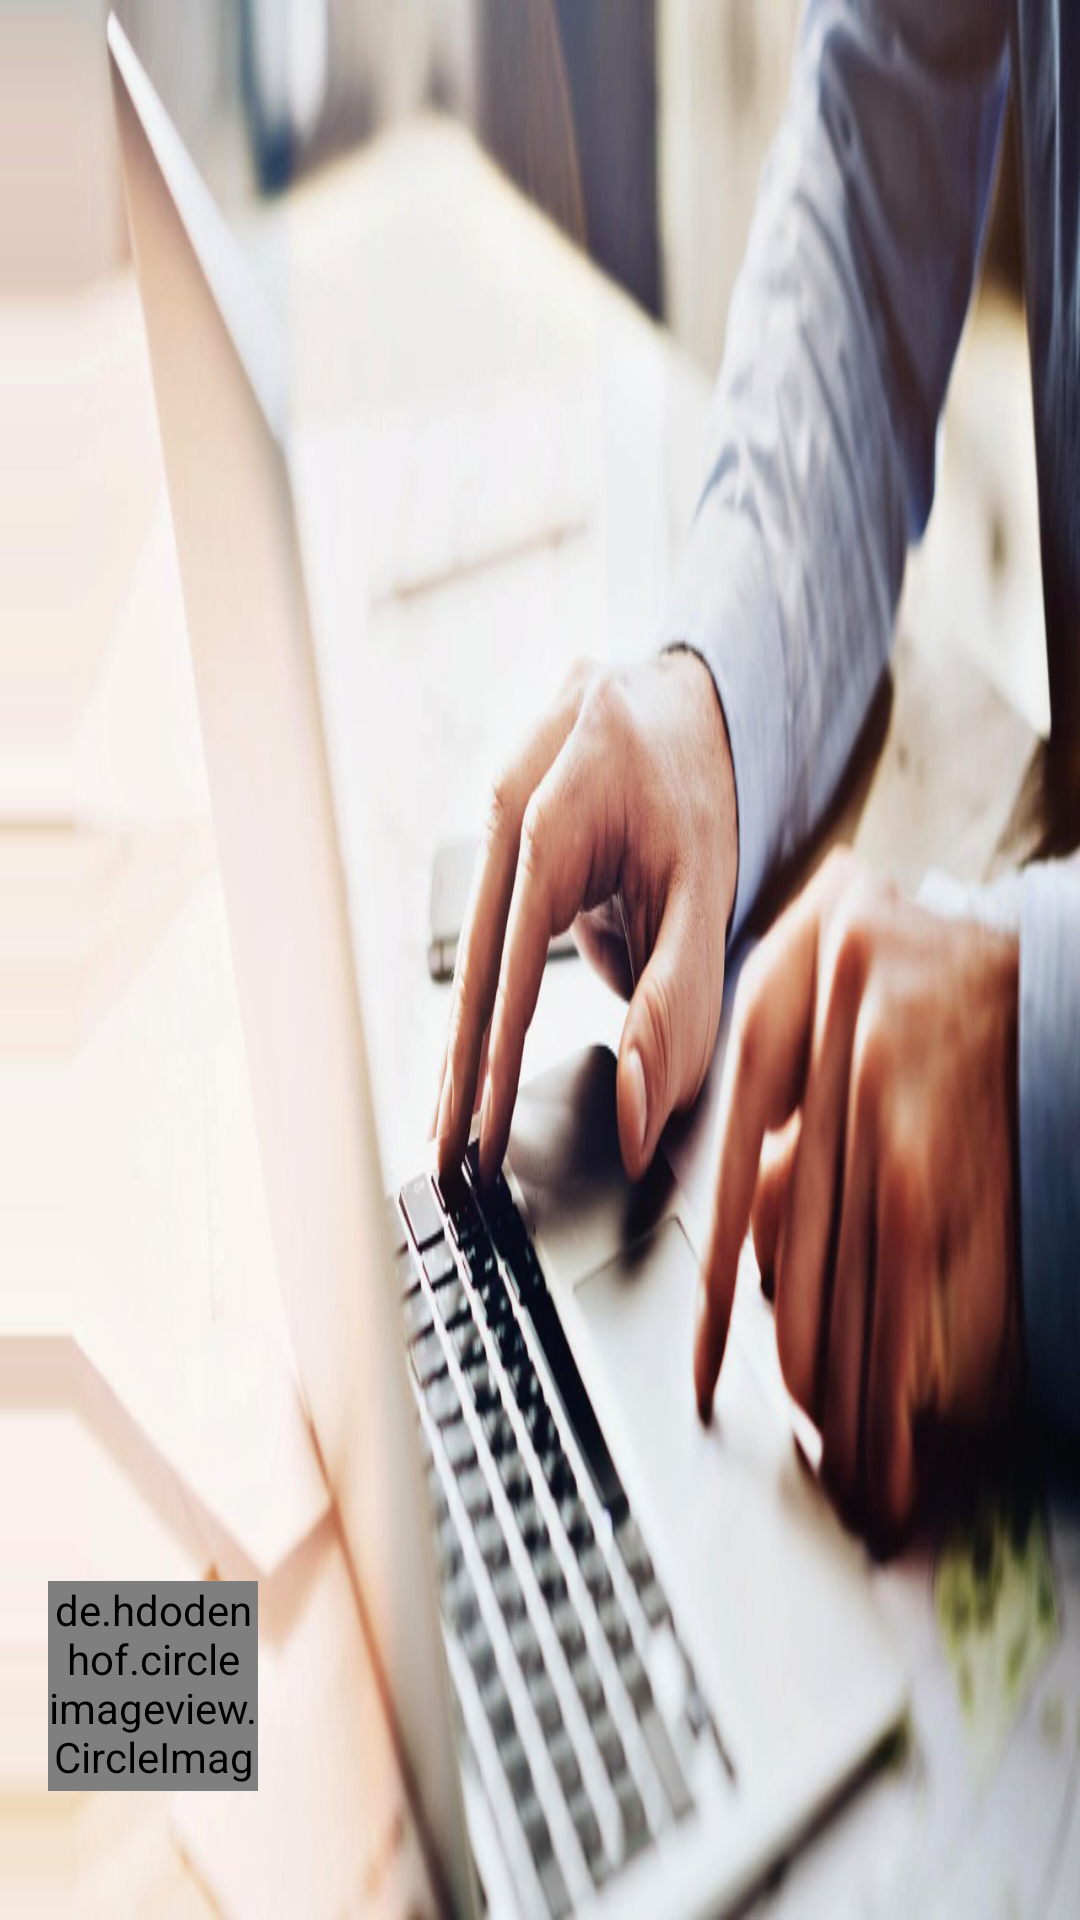

The Android layout XML behind this screen, and the referenced resources:
<!-- AndroidManifest.xml: application theme AppTheme -->
<!-- res/layout/nav_header_main.xml -->
<?xml version="1.0" encoding="utf-8"?>
<RelativeLayout xmlns:android="http://schemas.android.com/apk/res/android"
    xmlns:app="http://schemas.android.com/apk/res-auto"
    xmlns:tools="http://schemas.android.com/tools"
    android:layout_width="match_parent"
    android:id="@+id/nav_home"
    android:layout_height="@dimen/nav_header_height"
    android:background="@drawable/bg"
    android:theme="@style/ThemeOverlay.AppCompat.Dark">


    <TextView
        android:id="@+id/username"
        android:layout_width="match_parent"
        android:layout_height="wrap_content"
        android:layout_alignParentBottom="true"
        android:paddingBottom="16dp"
        android:paddingEnd="16dp"
        android:paddingStart="16dp"
        android:paddingTop="8dp"
        android:textAppearance="@style/TextAppearance.AppCompat.Body1" />

    <de.hdodenhof.circleimageview.CircleImageView
        android:id="@+id/imageView"
        android:layout_width="70dp"
        android:layout_height="70dp"
        android:layout_above="@id/username"
        android:layout_alignStart="@id/username"
        android:layout_marginStart="16dp"
        android:src="@drawable/logopetak"
        app:civ_border_color="@color/colorPrimary"
        app:civ_border_width="1dp" />

</RelativeLayout>
<!-- resources referenced by this layout -->
<resources>
  <color name="colorPrimary">#ff424242</color>
  <dimen name="nav_header_height">160dp</dimen>
  <!-- drawable bg: png bitmap (drawable, 601432 bytes) -->
  <!-- drawable logopetak: png bitmap (drawable, 70459 bytes) -->
  <style name="AppTheme" parent="Theme.AppCompat.Light.NoActionBar">
          
          <item name="colorPrimary">@color/colorPrimary</item>
          <item name="colorPrimaryDark">@color/colorPrimaryDark</item>
          <item name="colorAccent">@color/colorAccent</item>
  
      </style>
  <color name="colorPrimaryDark">#ff212121</color>
  <color name="colorAccent">#00ccff</color>
</resources>
